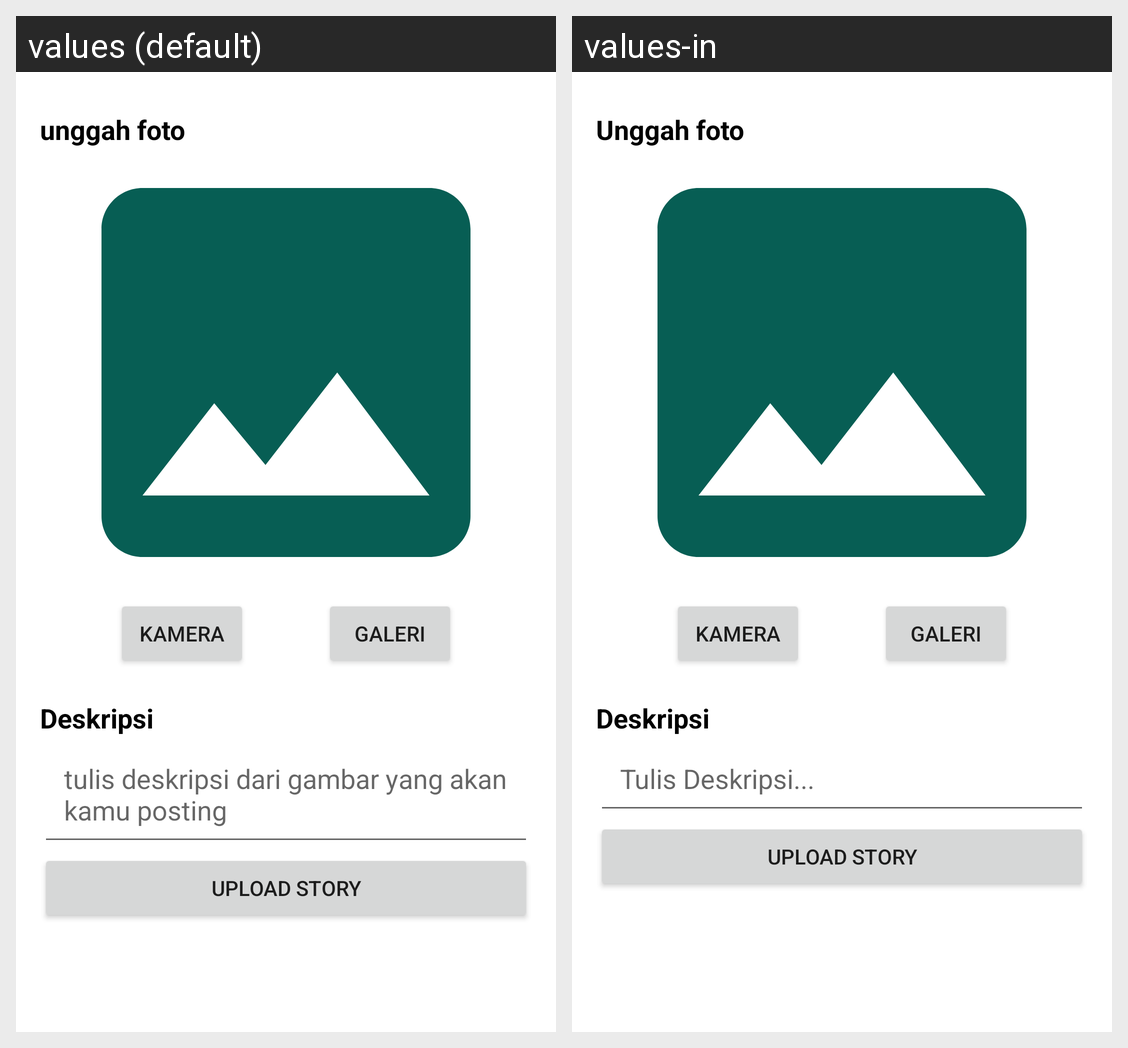

Translations of the strings shown on this Android screen, per locale in the grid:
Android screen res/layout/activity_add_story.xml rendered under 2 locales, left to right: values (default), values-in. Device: Nexus 5 (rendered at 1080×1920; each locale shown at half size, 540×960, under a caption strip naming it); theme Theme.Submission1Intermediate3.
Strings drawn on this screen, with the default value and each locale's value (text and hints the layout hard-codes, and strings that could not be matched under every locale, appear in the picture but are not listed):

tv_upload_foto
  values: unggah foto
  values-in: Unggah foto

camera
  values: kamera
  values-in: Kamera

gallery
  values: galeri
  values-in: galeri  [not translated; the default value is used]

tv_deskripsi
  values: Deskripsi
  values-in: Deskripsi

hint_tulis_deskripsi
  values: tulis deskripsi dari gambar yang akan kamu posting
  values-in: Tulis Deskripsi...
